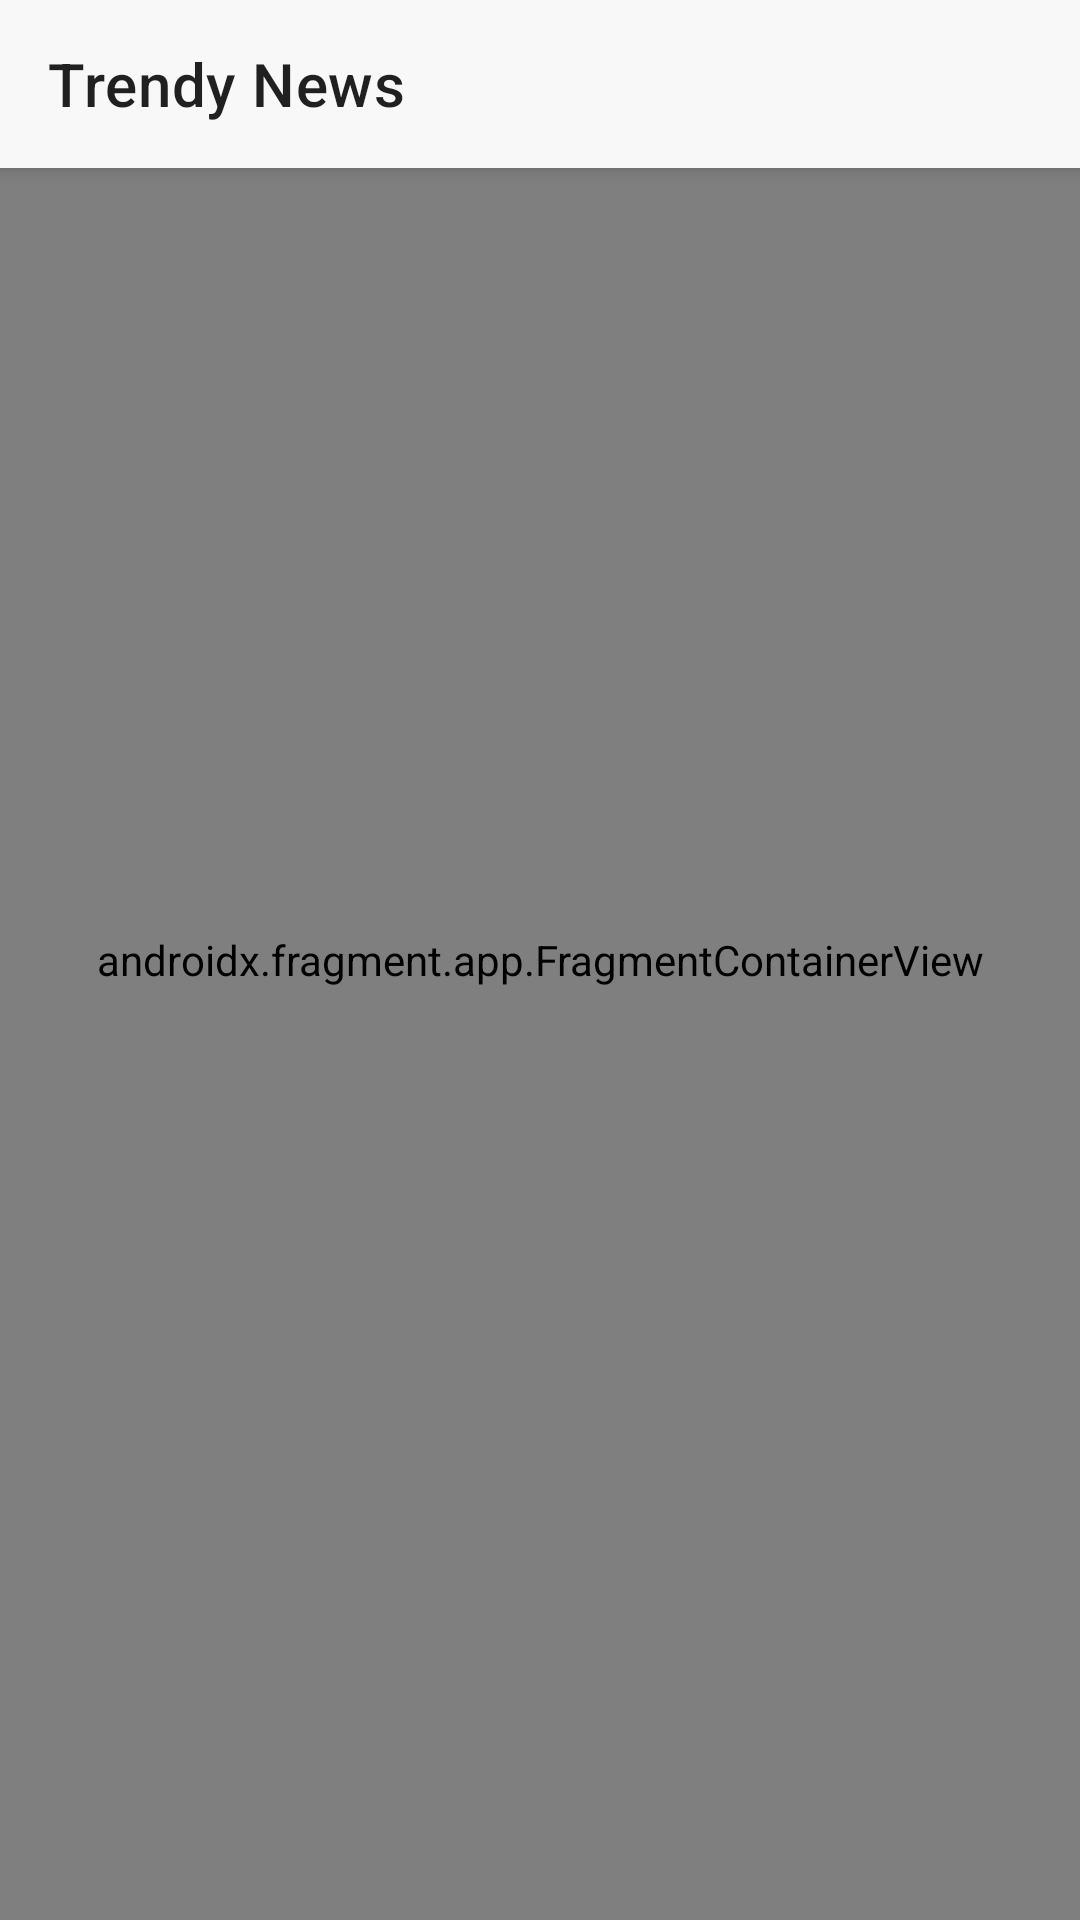

Android layout source for this screen:
<!-- AndroidManifest.xml: application theme Theme.TrendyNews -->
<!-- res/layout/activity_main.xml -->
<?xml version="1.0" encoding="utf-8"?>
<layout xmlns:android="http://schemas.android.com/apk/res/android"
    xmlns:app="http://schemas.android.com/apk/res-auto"
    xmlns:tools="http://schemas.android.com/tools">
<androidx.drawerlayout.widget.DrawerLayout
    android:id="@+id/main_drawer_layout"
    android:layout_width="match_parent"
    android:layout_height="match_parent"
    tools:context=".MainActivity">

    <androidx.coordinatorlayout.widget.CoordinatorLayout
        android:layout_width="match_parent"
        android:layout_height="match_parent">
        <com.google.android.material.appbar.AppBarLayout
            android:layout_width="match_parent"
            android:layout_height="wrap_content">
            <androidx.appcompat.widget.Toolbar
                android:id="@+id/main_toolbar"
                app:title="@string/app_name"
                android:layout_width="match_parent"
                android:layout_height="wrap_content"/>
        </com.google.android.material.appbar.AppBarLayout>

        <include android:id="@+id/main_content" layout="@layout/activity_main_content"/>

    </androidx.coordinatorlayout.widget.CoordinatorLayout>


    <com.google.android.material.navigation.NavigationView
        android:id="@+id/drawer_nav_view"
        android:layout_width="wrap_content"
        android:layout_height="match_parent"
        app:layout_constraintBottom_toBottomOf="parent"
        app:layout_constraintStart_toStartOf="parent"
        app:layout_constraintTop_toTopOf="parent"
        android:layout_gravity="start"
        app:itemIconTint="#7BBED7"
        app:headerLayout="@layout/main_drawer_header"
        app:menu="@menu/main_drawer" />

</androidx.drawerlayout.widget.DrawerLayout>
</layout>
<!-- res/layout/activity_main_content.xml (included above) -->
<?xml version="1.0" encoding="utf-8"?>
<androidx.constraintlayout.widget.ConstraintLayout xmlns:android="http://schemas.android.com/apk/res/android"
    xmlns:app="http://schemas.android.com/apk/res-auto"
    android:layout_width="match_parent"
    android:layout_height="match_parent"
   >

    <androidx.fragment.app.FragmentContainerView
        android:id="@+id/main_host"

        android:name="androidx.navigation.fragment.NavHostFragment"
        android:layout_width="match_parent"
        android:layout_height="0dp"
        app:layout_constraintBottom_toBottomOf="parent"
        app:layout_constraintEnd_toEndOf="parent"
        app:layout_constraintStart_toStartOf="parent"

        app:layout_constraintTop_toTopOf="parent"
        app:navGraph="@navigation/main_navigation" />


</androidx.constraintlayout.widget.ConstraintLayout>
<!-- res/layout/main_drawer_header.xml (included above) -->
<?xml version="1.0" encoding="utf-8"?>
<androidx.constraintlayout.widget.ConstraintLayout xmlns:android="http://schemas.android.com/apk/res/android"
    xmlns:app="http://schemas.android.com/apk/res-auto"
    xmlns:tools="http://schemas.android.com/tools"
    android:layout_width="match_parent"
    android:layout_height="175dp">

    <androidx.cardview.widget.CardView
        android:id="@+id/cardView"
        android:layout_width="70dp"
        android:layout_height="70dp"
        app:cardCornerRadius="35dp"
        app:cardElevation="45dp"
        app:layout_constraintBottom_toTopOf="@+id/textView"
        app:layout_constraintEnd_toEndOf="parent"
        app:layout_constraintStart_toStartOf="parent"
        app:layout_constraintTop_toTopOf="parent">

        <ImageView
            android:layout_width="match_parent"
            android:layout_height="match_parent"
            tools:srcCompat="@tools:sample/avatars" />
    </androidx.cardview.widget.CardView>

    <TextView
        android:id="@+id/textView"
        android:layout_width="wrap_content"
        android:layout_height="wrap_content"
        android:layout_marginBottom="24dp"
        android:text="Please Sign In"
        android:textSize="20sp"
        app:layout_constraintBottom_toBottomOf="parent"
        app:layout_constraintEnd_toEndOf="parent"
        app:layout_constraintStart_toStartOf="parent" />
</androidx.constraintlayout.widget.ConstraintLayout>
<!-- resources referenced by this layout -->
<resources>
  <string name="app_name">Trendy News</string>
  <style name="Theme.TrendyNews" parent="Theme.MaterialComponents.DayNight.NoActionBar">
          
          <item name="colorPrimary">#F8F8F8</item>
          <item name="colorPrimaryVariant">#FFFFFF</item>
          <item name="colorOnPrimary">@color/white</item>
          
          <item name="colorSecondary">@color/teal_200</item>
          <item name="colorSecondaryVariant">@color/teal_700</item>
          <item name="colorOnSecondary">@color/black</item>
          
          <item name="android:statusBarColor" tools:targetApi="l">?attr/colorPrimaryVariant</item>
          
      </style>
  <!-- not gathered from this repository: default colours our renderer supplied (Android Studio template values) -->
  <color name="teal_200">#FF03DAC5</color>
  <color name="teal_700">#FF018786</color>
  <color name="black">#FF000000</color>
  <color name="white">#FFFFFFFF</color>
</resources>
